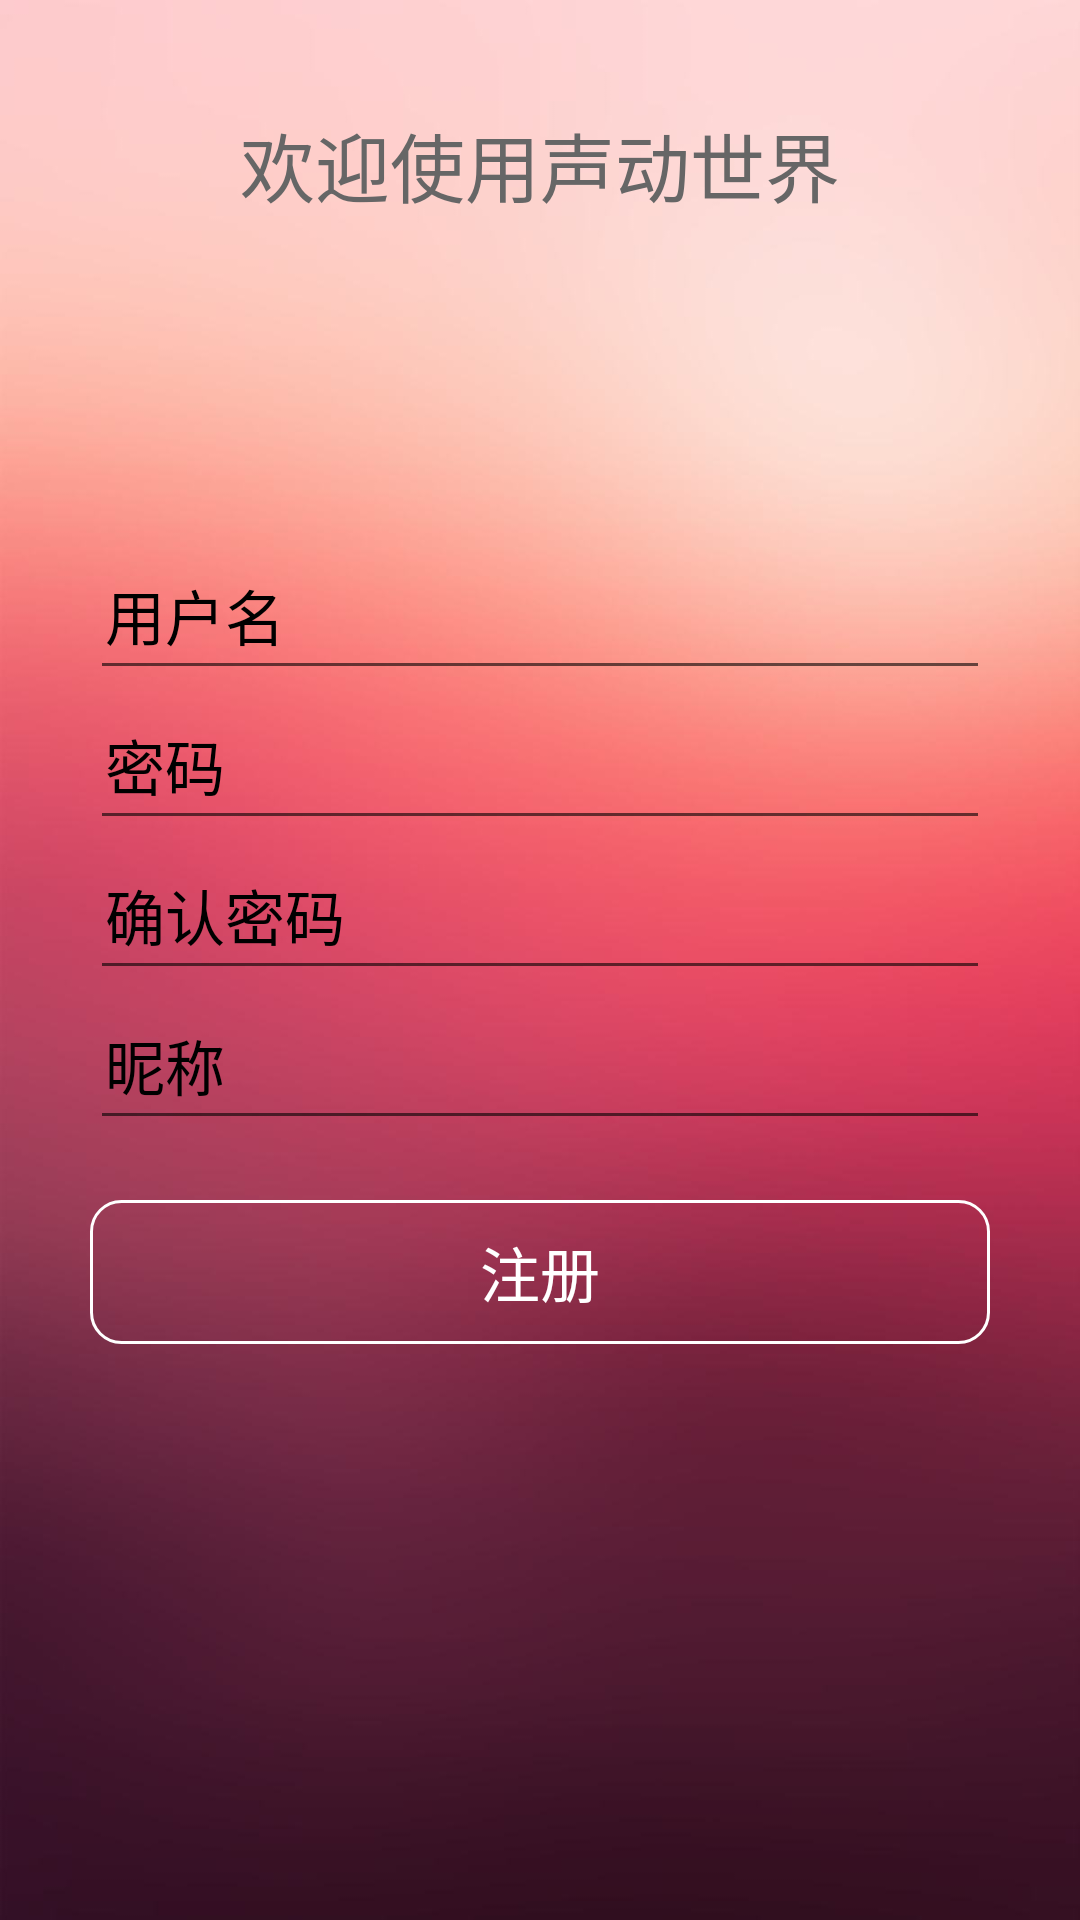

This screen was rendered from an Android layout file. Write that file and the resources it references.
<!-- AndroidManifest.xml: application theme AppTheme -->
<!-- res/layout/activity_zhuce.xml -->
<?xml version="1.0" encoding="utf-8"?>
<LinearLayout xmlns:android="http://schemas.android.com/apk/res/android"
    xmlns:tools="http://schemas.android.com/tools"
    android:layout_width="match_parent"
    android:layout_height="match_parent"
    android:orientation="vertical"
    android:padding="30dp"
    android:background="@drawable/pic_2"
    tools:context=".zhuceActivity">


    <TextView
        android:id="@+id/tv_zc_1"
        android:layout_width="match_parent"
        android:layout_height="50dp"
        android:text="欢迎使用声动世界"
        android:textColor="#666666"
        android:textSize="25sp"
        android:gravity="center"
        />
    <EditText
        android:id="@+id/et_zc_1"
        android:layout_width="match_parent"
        android:layout_height="50dp"
        android:textSize="20sp"
        android:textColor="@color/black"
        android:hint="用户名"
        android:textColorHint="@color/black"
        android:maxLines="1"
        android:padding="5dp"

        android:layout_marginTop="100dp"
        />
    <EditText
        android:id="@+id/et_zc_2"
        android:layout_width="match_parent"
        android:layout_height="50dp"
        android:textSize="20sp"
        android:textColor="@color/black"
        android:hint="密码"
        android:textColorHint="@color/black"
        android:maxLines="1"
        android:padding="5dp"
        android:inputType="textPassword"

        />
    <EditText
        android:id="@+id/et_zc_3"
        android:layout_width="match_parent"
        android:layout_height="50dp"
        android:textSize="20sp"
        android:textColor="@color/black"
        android:hint="确认密码"
        android:textColorHint="@color/black"
        android:maxLines="1"
        android:padding="5dp"
        android:inputType="textPassword"

        />
    <EditText
        android:id="@+id/et_zc_4"
        android:layout_width="match_parent"
        android:layout_height="50dp"
        android:textSize="20sp"
        android:textColor="@color/black"
        android:hint="昵称"
        android:textColorHint="@color/black"
        android:maxLines="1"
        android:padding="5dp"
        android:inputType="textPassword"

        />
    <Button
        android:id="@+id/btn_zc_login"
        android:layout_width="match_parent"
        android:layout_height="wrap_content"
        android:text="注册"
        android:textColor="@color/white"
        android:textSize="20dp"
        android:layout_gravity="center"
        android:layout_marginTop="20dp"
        android:background="@drawable/waikuang"

        />

</LinearLayout>
<!-- resources referenced by this layout -->
<resources>
  <color name="black">#FF000000</color>
  <color name="white">#FFFFFFFF</color>
  <!-- drawable pic_2: jpeg bitmap (drawable, 26663 bytes) -->
  <!-- drawable waikuang (drawable) -->
  <?xml version="1.0" encoding="utf-8"?>
  <shape xmlns:android="http://schemas.android.com/apk/res/android">
      <stroke
          android:width="1dp"
          android:color="@color/white"
          />
      <corners
          android:radius="10dp"
  
          />
  
  </shape>
  <style name="AppTheme" parent="Theme.AppCompat.Light.NoActionBar">
          
          <item name="colorPrimary">@color/purple_500</item>
          <item name="colorPrimaryDark">@color/colorPrimaryDark</item>
          <item name="colorAccent">@color/colorAccent</item>
      </style>
  <color name="purple_500">#FF6200EE</color>
  <color name="colorPrimaryDark">#303F9F</color>
  <color name="colorAccent">#FF4081</color>
</resources>
